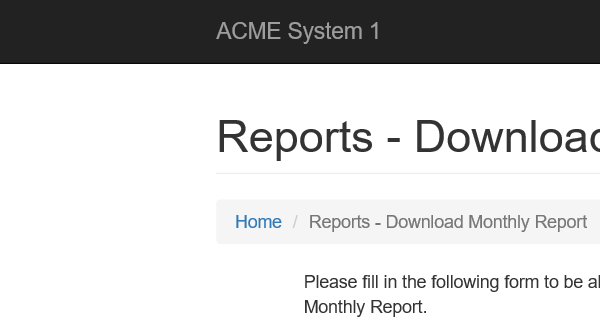
Task: Robotic Enterprise Framework
Workflow: Download

Step 1 [try]: Attach Browser 'iexplore.exe ACME' in window 'ACME System 1 - Download Monthly Report'

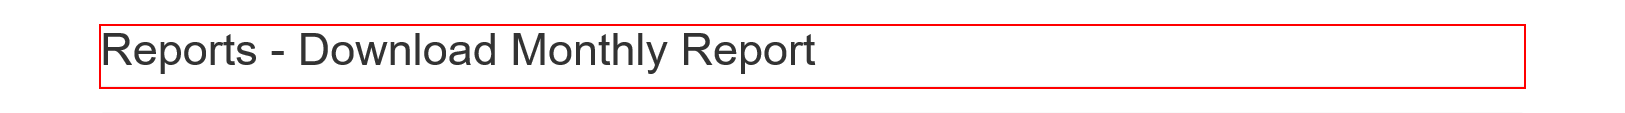
Step 2 [try]: Find Element 'H1' on the heading
